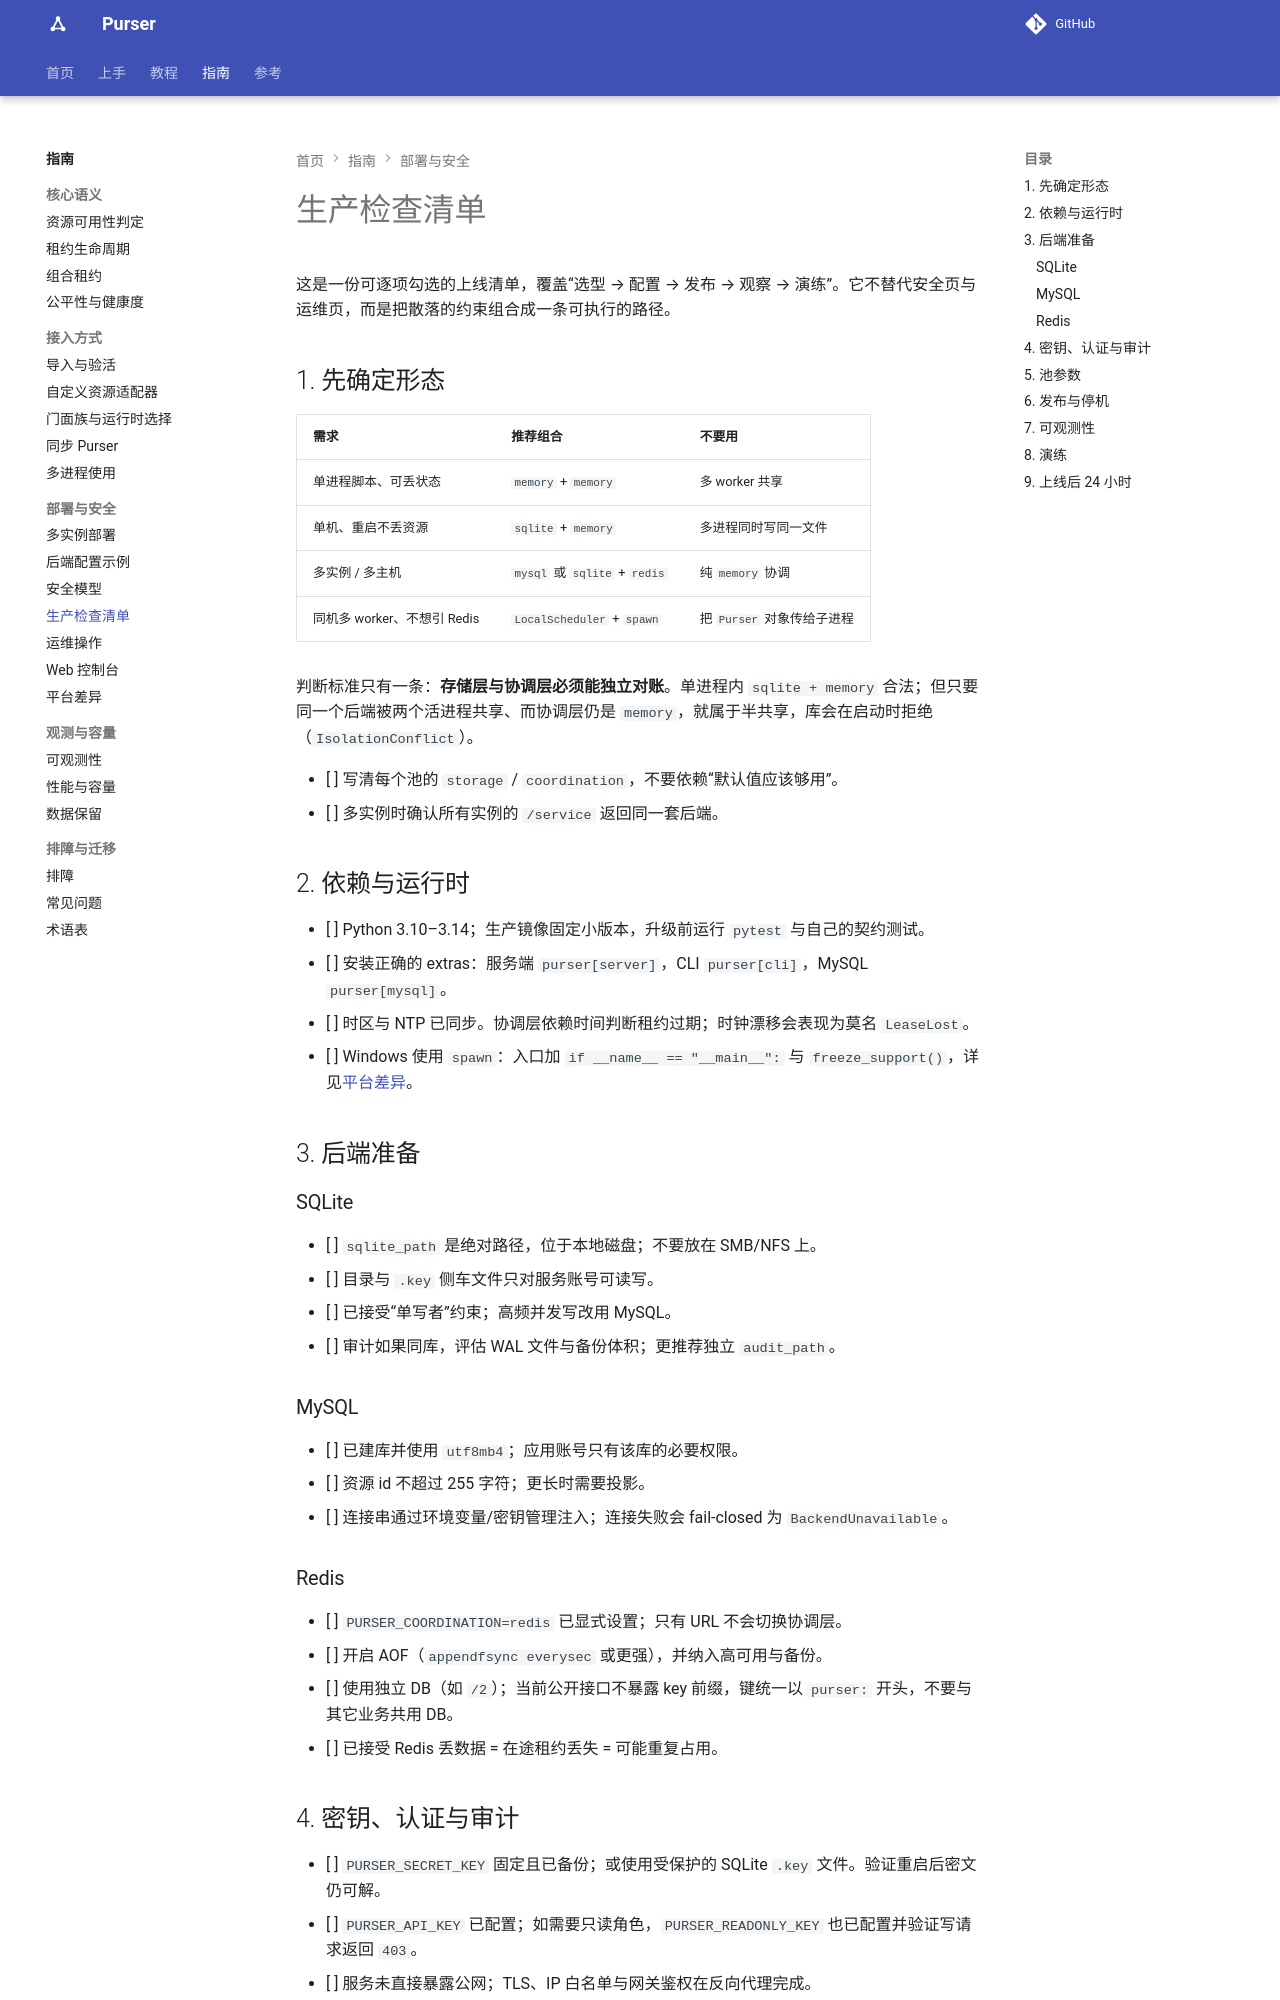

repository: kusen-alpha/purser · page: guides/production-checklist/index.html · generator: mkdocs

# 生产检查清单

这是一份可逐项勾选的上线清单，覆盖“选型 → 配置 → 发布 → 观察 → 演练”。它不替代安全页与运维页，而是把散落的约束串成一条可执行的路径。

## 1. 先确定形态

| 需求 | 推荐组合 | 不要用 |
| --- | --- | --- |
| 单进程脚本、可丢状态 | `memory` + `memory` | 多 worker 共享 |
| 单机、重启不丢资源 | `sqlite` + `memory` | 多进程同时写同一文件 |
| 多实例 / 多主机 | `mysql` 或 `sqlite` + `redis` | 纯 `memory` 协调 |
| 同机多 worker、不想引 Redis | `LocalScheduler` + `spawn` | 把 `Purser` 对象传给子进程 |

判断标准只有一条：**存储层与协调层必须能独立对账**。单进程内 `sqlite + memory` 合法；但只要同一个后端被两个活进程共享、而协调层仍是 `memory`，就属于半共享，库会在启动时拒绝（`IsolationConflict`）。

- [ ] 写清每个池的 `storage` / `coordination`，不要依赖“默认值应该够用”。
- [ ] 多实例时确认所有实例的 `/service` 返回同一套后端。

## 2. 依赖与运行时

- [ ] Python 3.10–3.14；生产镜像固定小版本，升级前跑 `pytest` 与自己的契约测试。
- [ ] 安装正确的 extras：服务端 `purser[server]`，CLI `purser[cli]`，MySQL `purser[mysql]`。
- [ ] 时区与 NTP 已同步。协调层依赖时间判断租约过期；时钟漂移会表现为莫名 `LeaseLost`。
- [ ] Windows 使用 `spawn`：入口加 `if __name__ == "__main__":` 与 `freeze_support()`，详见[平台差异](platform-differences.md)。

## 3. 后端准备

### SQLite

- [ ] `sqlite_path` 是绝对路径，位于本地磁盘；不要放在 SMB/NFS 上。
- [ ] 目录与 `.key` 侧车文件只对服务账号可读写。
- [ ] 已接受“单写者”约束；高频并发写改用 MySQL。
- [ ] 审计如果同库，评估 WAL 文件与备份体积；更推荐独立 `audit_path`。

### MySQL

- [ ] 已建库并使用 `utf8mb4`；应用账号只有该库的必要权限。
- [ ] 资源 id 不超过 255 字符；更长时需要投影。
- [ ] 连接串通过环境变量/密钥管理注入；连接失败会 fail-closed 为 `BackendUnavailable`。

### Redis

- [ ] `PURSER_COORDINATION=redis` 已显式设置；只有 URL 不会切换协调层。
- [ ] 开启 AOF（`appendfsync everysec` 或更强），并纳入高可用与备份；丢失语义见[数据平面](../design/data-planes.md#redis-persistence)。
- [ ] 使用独立 DB（如 `/2`）；当前公开接口不暴露 key 前缀，键统一以 `purser:` 开头，不要与其它业务共用 DB。
- [ ] 已接受 Redis 丢数据 = 在途租约丢失 = 可能重复占用。
